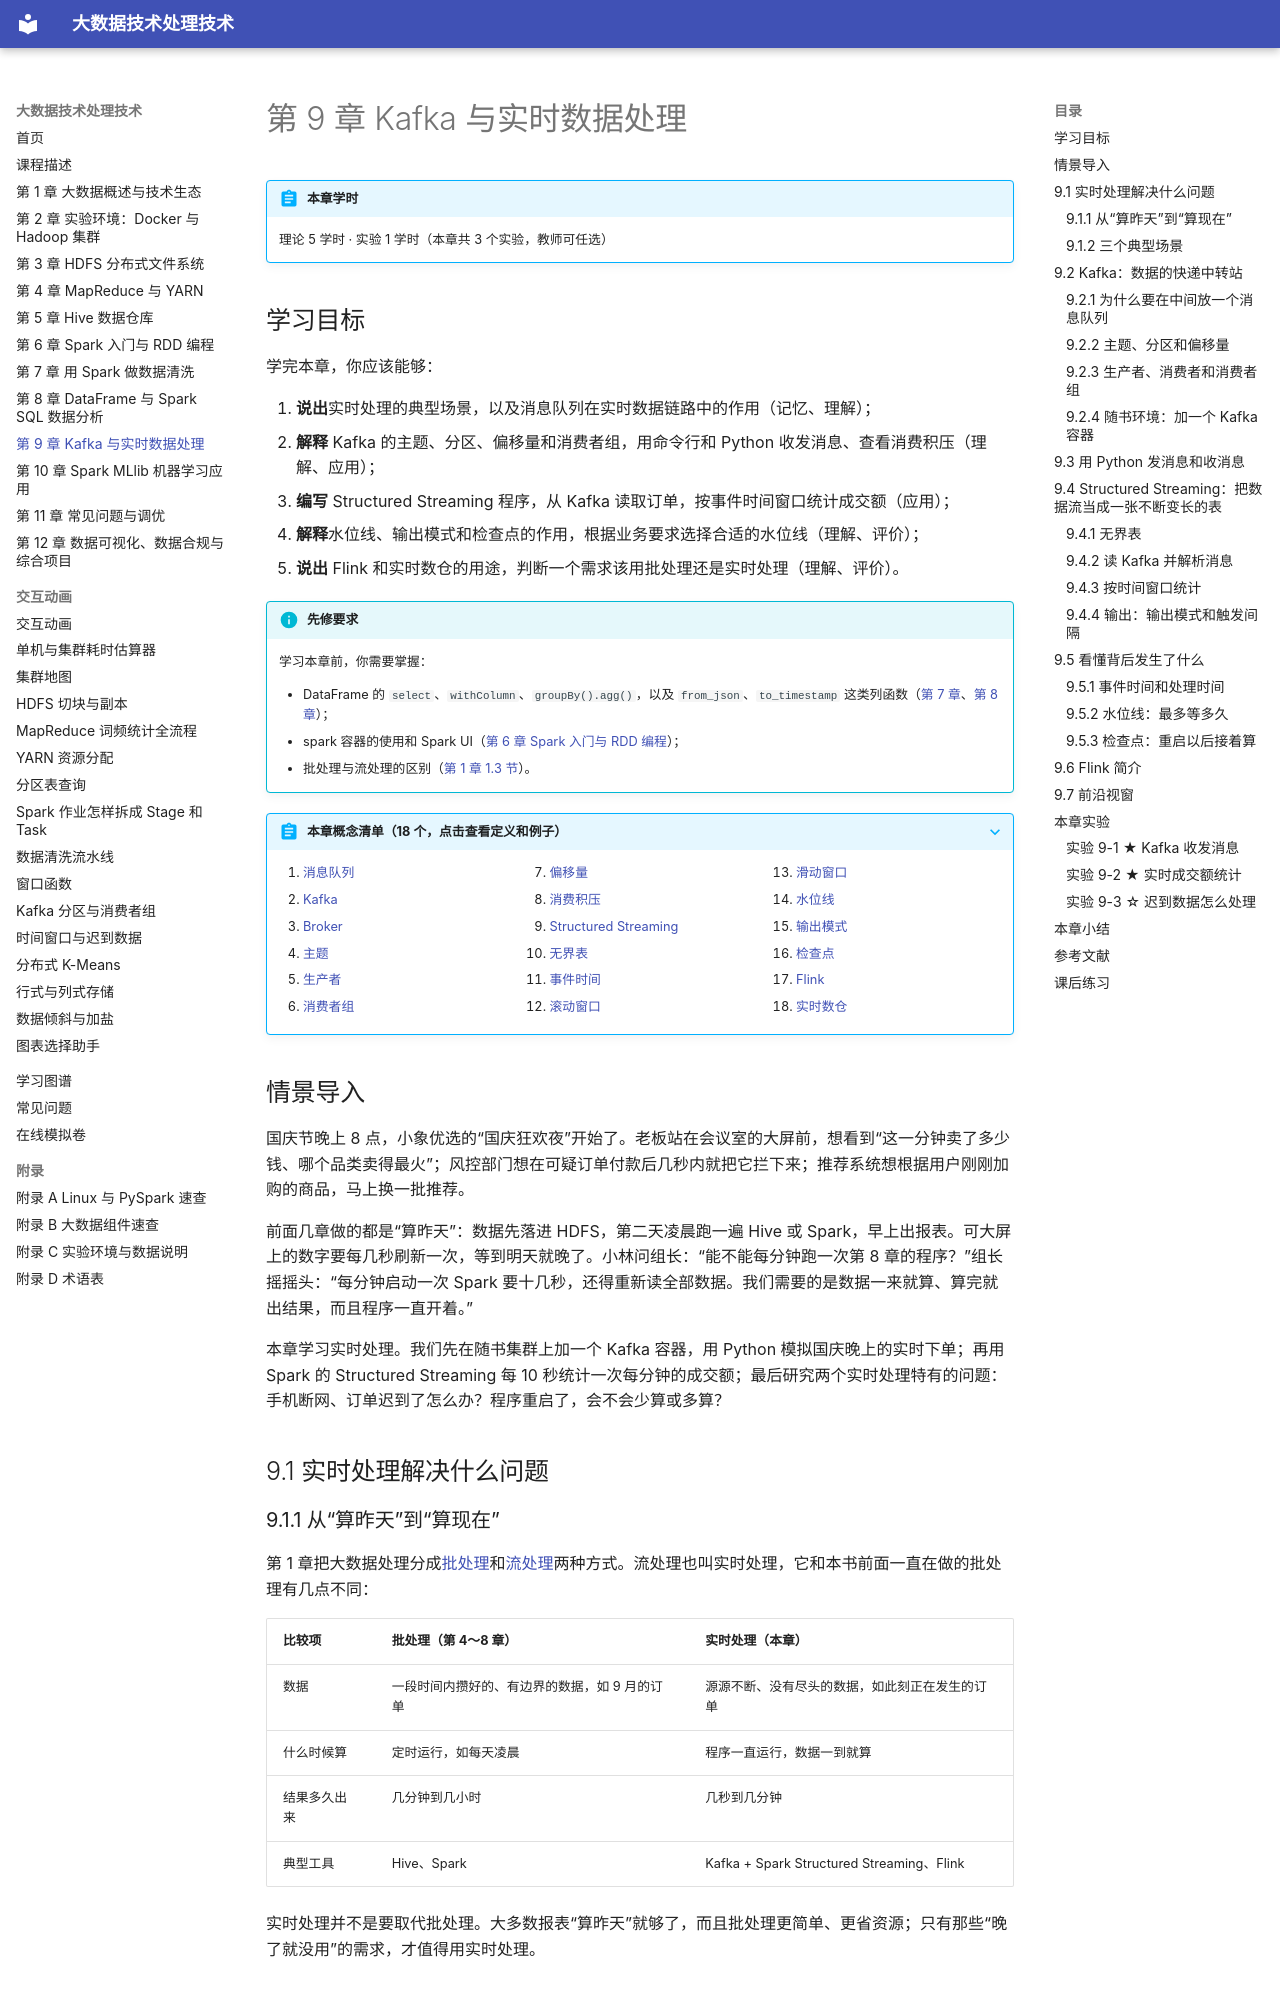

repository: MingziFu9/bigdata-textbook · page: chapters/09-streaming/index.html · generator: mkdocs

---
title: 第 9 章 Kafka 与实时数据处理
description: 用 Kafka 收发实时订单消息，理解主题、分区、偏移量和消费者组；用 Spark Structured Streaming 按事件时间窗口统计每分钟成交额，掌握水位线、输出模式和检查点，并了解 Flink 与实时数仓
---

# 第 9 章 Kafka 与实时数据处理

!!! abstract "本章学时"
    理论 5 学时 · 实验 1 学时（本章共 3 个实验，教师可任选）

## 学习目标

学完本章，你应该能够：

1. **说出**实时处理的典型场景，以及消息队列在实时数据链路中的作用（记忆、理解）；
2. **解释** Kafka 的主题、分区、偏移量和消费者组，用命令行和 Python 收发消息、查看消费积压（理解、应用）；
3. **编写** Structured Streaming 程序，从 Kafka 读取订单，按事件时间窗口统计成交额（应用）；
4. **解释**水位线、输出模式和检查点的作用，根据业务要求选择合适的水位线（理解、评价）；
5. **说出** Flink 和实时数仓的用途，判断一个需求该用批处理还是实时处理（理解、评价）。

!!! info "先修要求"
    学习本章前，你需要掌握：

    - DataFrame 的 `select`、`withColumn`、`groupBy().agg()`，以及 `from_json`、`to_timestamp` 这类列函数（[第 7 章](../07-data-cleaning/index.md)、[第 8 章](../08-spark-sql/index.md)）；
    - spark 容器的使用和 Spark UI（[第 6 章 Spark 入门与 RDD 编程](../06-spark-rdd/index.md)）；
    - 批处理与流处理的区别（[第 1 章 1.3 节](../01-overview/index.md)）。

??? abstract "本章概念清单（18 个，点击查看定义和例子）"
    1. [消息队列](../../appendix/glossary.md#g-消息队列)
    2. [Kafka](../../appendix/glossary.md#g-Kafka)
    3. [Broker](../../appendix/glossary.md#g-Broker)
    4. [主题](../../appendix/glossary.md#g-主题)
    5. [生产者](../../appendix/glossary.md#g-生产者)
    6. [消费者组](../../appendix/glossary.md#g-消费者组)
    7. [偏移量](../../appendix/glossary.md#g-偏移量)
    8. [消费积压](../../appendix/glossary.md#g-消费积压)
    9. [Structured Streaming](../../appendix/glossary.md#g-Structured-Streaming)
    10. [无界表](../../appendix/glossary.md#g-无界表)
    11. [事件时间](../../appendix/glossary.md#g-事件时间)
    12. [滚动窗口](../../appendix/glossary.md#g-滚动窗口)
    13. [滑动窗口](../../appendix/glossary.md#g-滑动窗口)
    14. [水位线](../../appendix/glossary.md#g-水位线)
    15. [输出模式](../../appendix/glossary.md#g-输出模式)
    16. [检查点](../../appendix/glossary.md#g-检查点)
    17. [Flink](../../appendix/glossary.md#g-Flink)
    18. [实时数仓](../../appendix/glossary.md#g-实时数仓)

## 情景导入

国庆节晚上 8 点，小象优选的“国庆狂欢夜”开始了。老板站在会议室的大屏前，想看到“这一分钟卖了多少钱、哪个品类卖得最火”；风控部门想在可疑订单付款后几秒内就把它拦下来；推荐系统想根据用户刚刚加购的商品，马上换一批推荐。

前面几章做的都是“算昨天”：数据先落进 HDFS，第二天凌晨跑一遍 Hive 或 Spark，早上出报表。可大屏上的数字要每几秒刷新一次，等到明天就晚了。小林问组长：“能不能每分钟跑一次第 8 章的程序？”组长摇摇头：“每分钟启动一次 Spark 要十几秒，还得重新读全部数据。我们需要的是数据一来就算、算完就出结果，而且程序一直开着。”

本章学习实时处理。我们先在随书集群上加一个 Kafka 容器，用 Python 模拟国庆晚上的实时下单；再用 Spark 的 Structured Streaming 每 10 秒统计一次每分钟的成交额；最后研究两个实时处理特有的问题：手机断网、订单迟到了怎么办？程序重启了，会不会少算或多算？

## 9.1 实时处理解决什么问题
